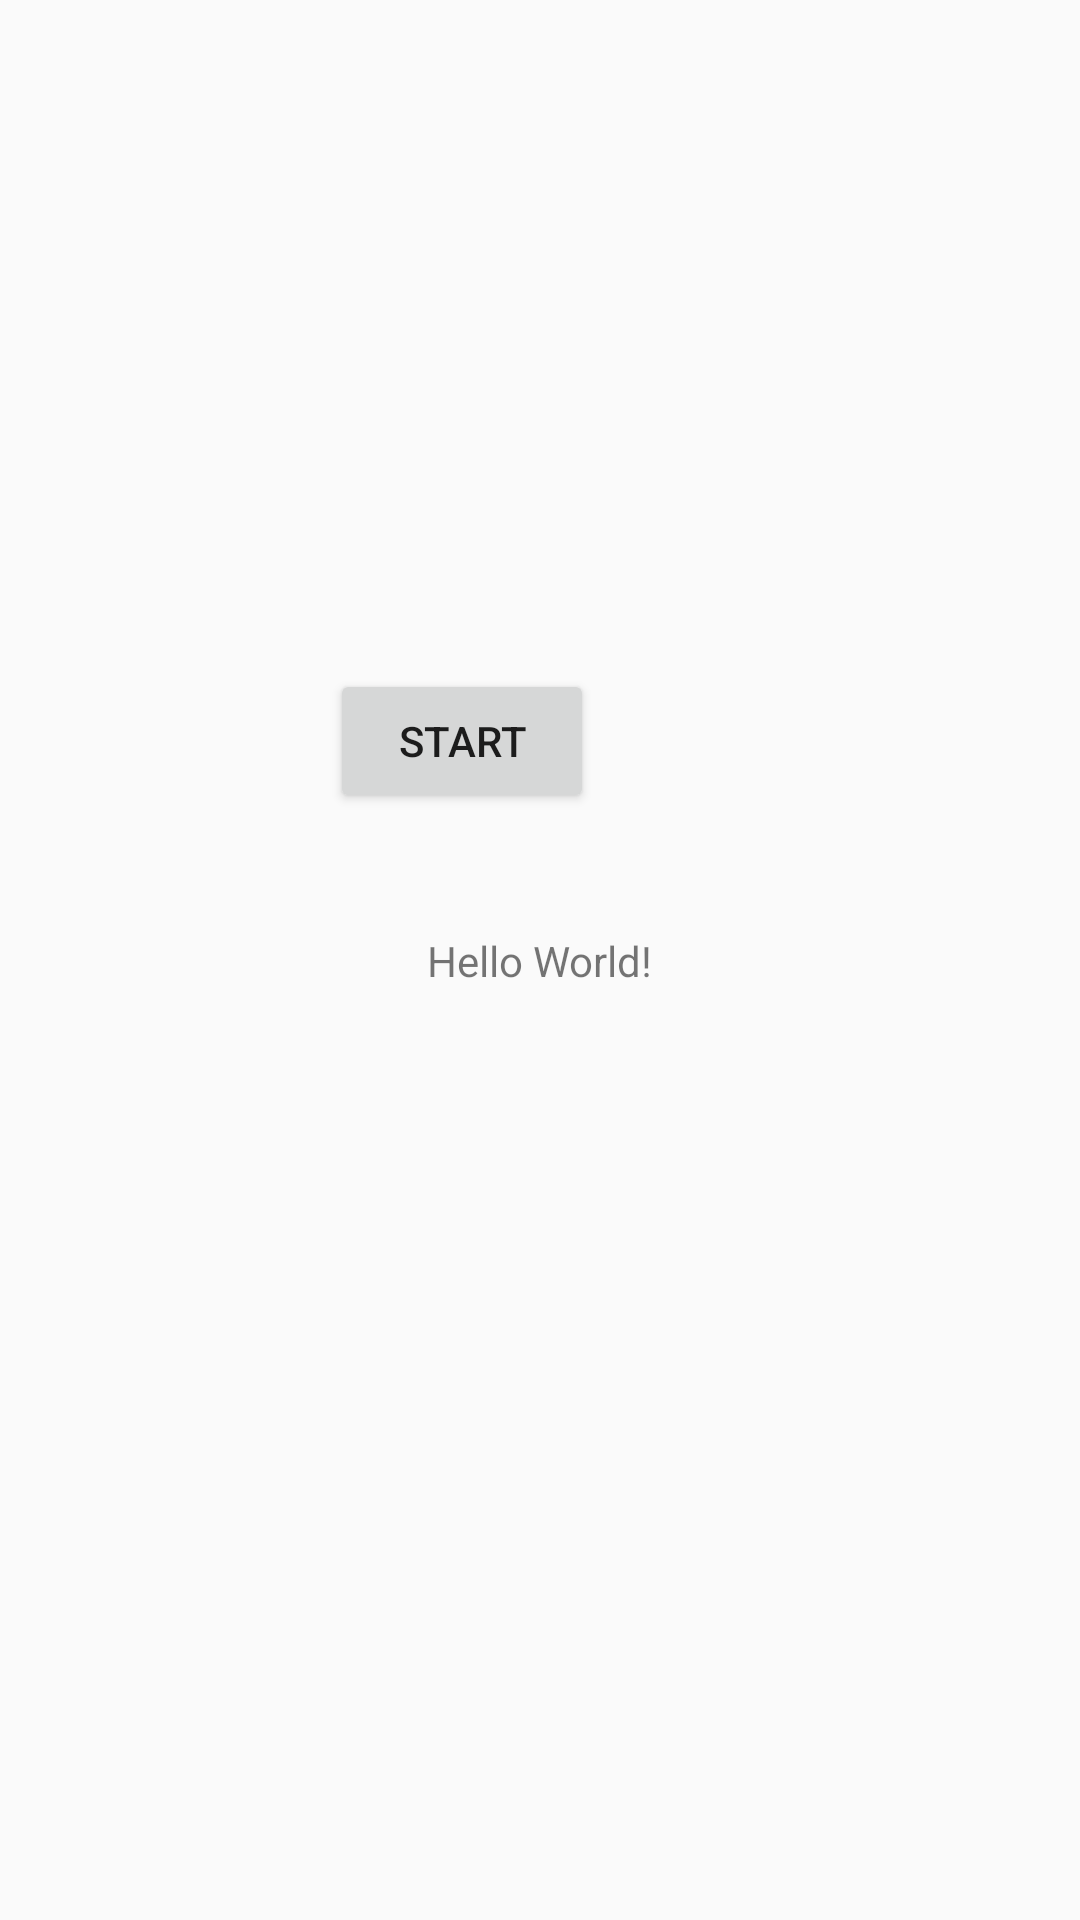

The Android layout XML behind this screen, and the referenced resources:
<!-- AndroidManifest.xml: application theme Theme.Mapa -->
<!-- res/layout/activity_main.xml -->
<?xml version="1.0" encoding="utf-8"?>
<androidx.constraintlayout.widget.ConstraintLayout xmlns:android="http://schemas.android.com/apk/res/android"
    xmlns:app="http://schemas.android.com/apk/res-auto"
    xmlns:tools="http://schemas.android.com/tools"
    android:layout_width="match_parent"
    android:layout_height="match_parent"
    tools:context=".MainActivity">

    <TextView
        android:id="@+id/textView"
        android:layout_width="wrap_content"
        android:layout_height="wrap_content"
        android:text="Hello World!"
        app:layout_constraintBottom_toBottomOf="parent"
        app:layout_constraintLeft_toLeftOf="parent"
        app:layout_constraintRight_toRightOf="parent"
        app:layout_constraintTop_toTopOf="parent" />

    <Button
        android:id="@+id/button"
        android:layout_width="wrap_content"
        android:layout_height="wrap_content"
        android:layout_marginStart="162dp"
        android:layout_marginTop="223dp"
        android:layout_marginEnd="162dp"
        android:layout_marginBottom="85dp"
        android:text="START"
        app:layout_constraintBottom_toTopOf="@+id/textView"
        app:layout_constraintEnd_toEndOf="parent"
        app:layout_constraintHorizontal_bias="1.0"
        app:layout_constraintStart_toStartOf="parent"
        app:layout_constraintTop_toTopOf="parent"
        app:layout_constraintVertical_bias="0.0" />

</androidx.constraintlayout.widget.ConstraintLayout>
<!-- resources referenced by this layout -->
<resources>
  <style name="Theme.Mapa" parent="Theme.AppCompat.Light.DarkActionBar">
          
          <item name="colorPrimary">@color/purple_500</item>
          <item name="colorPrimaryDark">@color/purple_700</item>
          <item name="colorAccent">@color/teal_200</item>
          
      </style>
  <!-- not gathered from this repository: default colours our renderer supplied (Android Studio template values) -->
  <color name="purple_500">#FF6200EE</color>
  <color name="purple_700">#FF3700B3</color>
  <color name="teal_200">#FF03DAC5</color>
</resources>
